Labelled photos from "costa_rica", an image-classification folder in NickStrauch13/SingNET. The possible labels are: broad-billed motmot, great tinamou, green ibis, white-breasted wood wren, yellow-throated toucan.

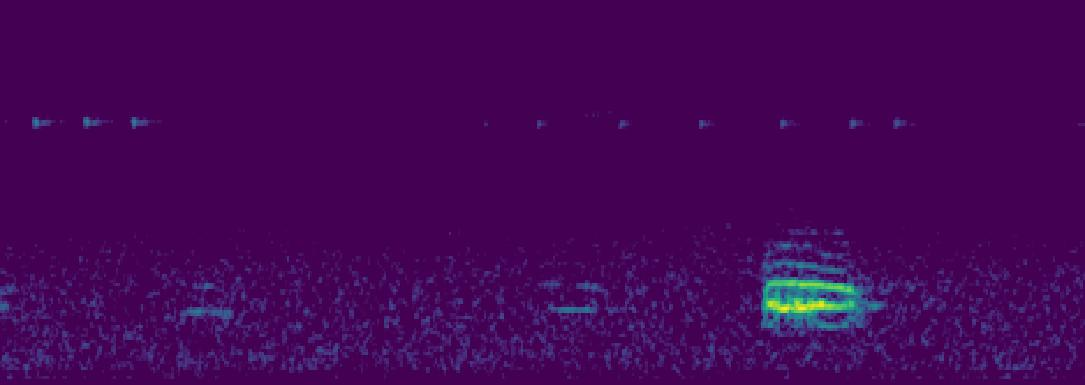
Label: broad-billed motmot

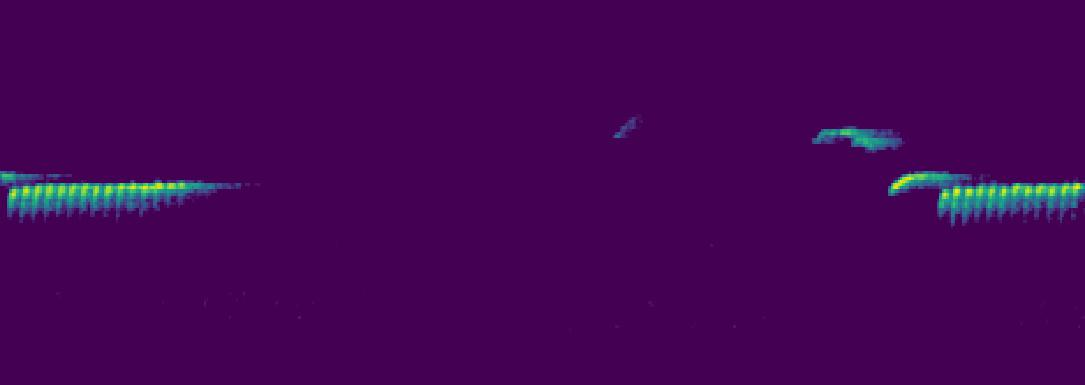
Label: white-breasted wood wren

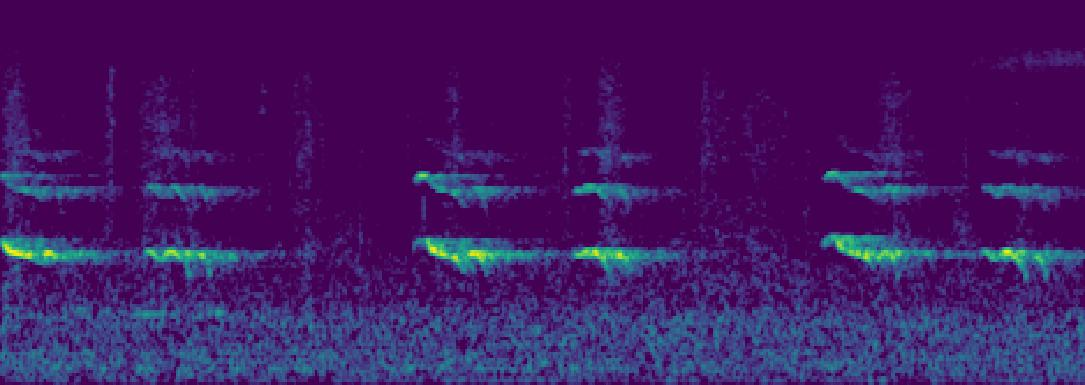
Label: yellow-throated toucan

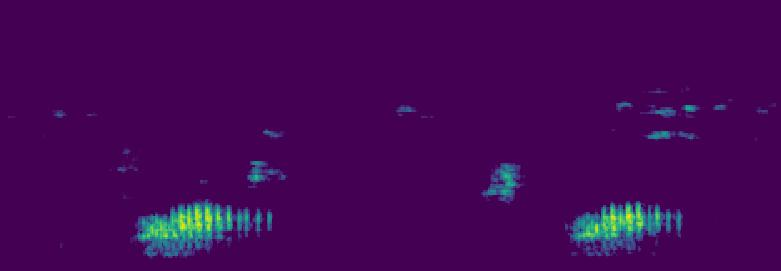
Label: green ibis

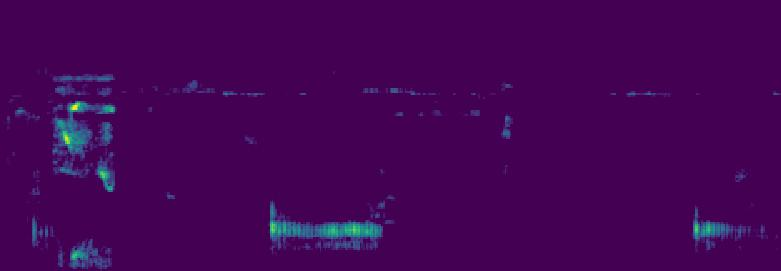
Label: green ibis

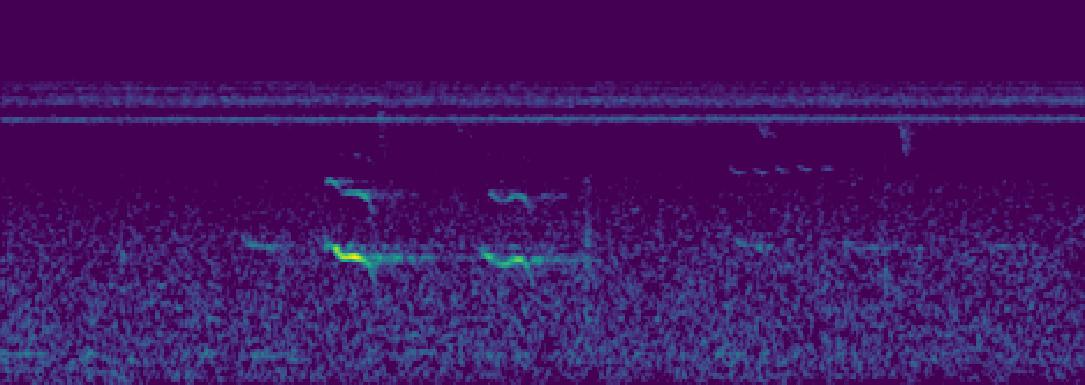
Label: yellow-throated toucan
